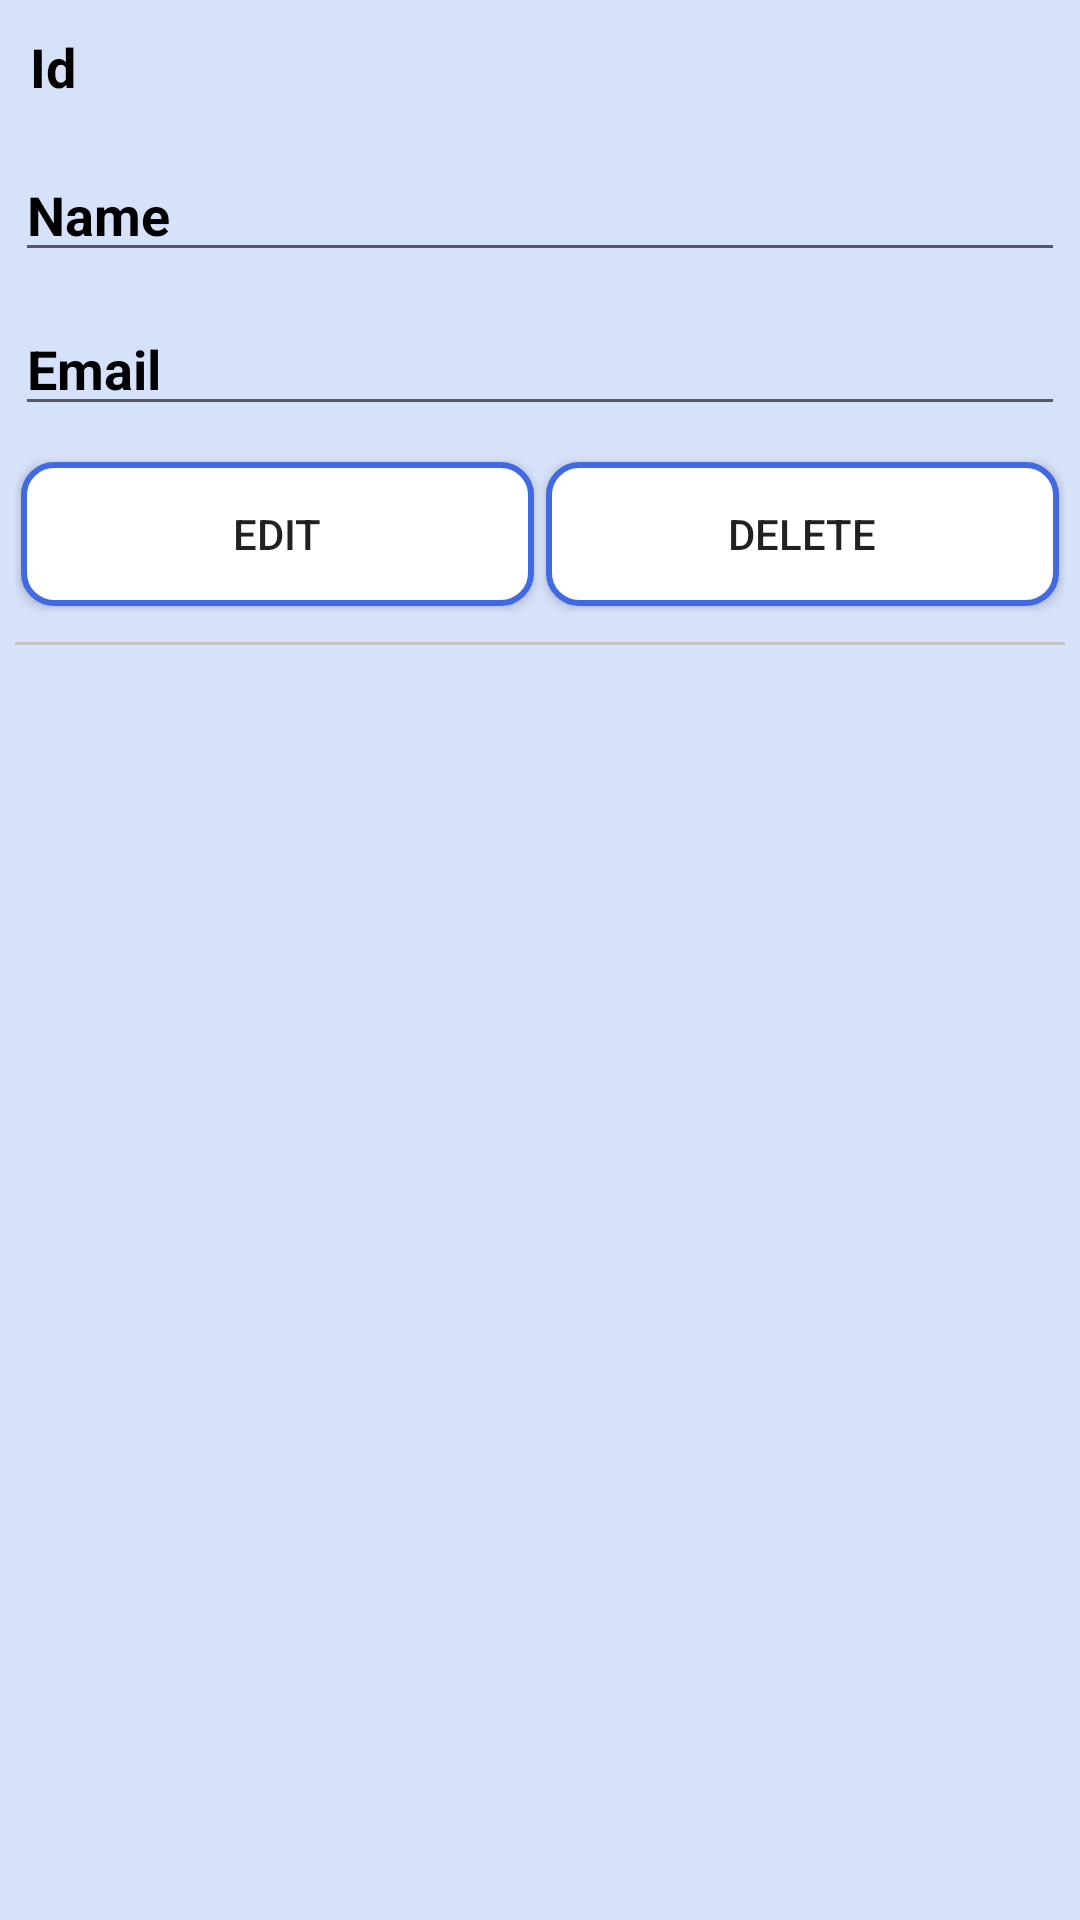

Produce the Android XML layout that renders to this screen, including the resource entries it uses.
<!-- AndroidManifest.xml: application theme Theme.CRUD -->
<!-- res/layout/employee_item_list.xml -->
<?xml version="1.0" encoding="utf-8"?>


<LinearLayout
xmlns:android="http://schemas.android.com/apk/res/android"
android:layout_width="match_parent"
android:orientation="vertical"
    android:background="#D6E1FA"
android:layout_height="wrap_content">

<TextView
    android:textColor="#000"
    android:id="@+id/text_id"
    android:layout_margin="10dp"
    android:textSize="18dp"
    android:text="Id"
    android:textStyle="bold"
    android:layout_width="match_parent"
    android:layout_height="wrap_content"/>

<EditText
    android:textColor="#000"
    android:textStyle="bold"
    android:id="@+id/edittext_name"
    android:text="Name"
    android:layout_margin="5dp"
    android:textSize="18sp"
    android:layout_width="match_parent"
    android:layout_height="wrap_content"/>

<EditText
    android:textColor="#000"
    android:textStyle="bold"
    android:id="@+id/edittext_email"
    android:text="Email"
    android:layout_margin="5dp"
    android:textSize="18sp"
    android:layout_width="match_parent"
    android:layout_height="wrap_content"/>

<LinearLayout
    android:layout_margin="5dp"
    android:orientation="horizontal"
    android:layout_width="match_parent"
    android:layout_height="wrap_content">

    <Button
        android:background="@drawable/custom_input"
        android:id="@+id/button_edit"
        android:layout_weight="2"
        android:text="Edit"
        android:layout_margin="2dp"
        android:layout_width="match_parent"
        android:layout_height="wrap_content"/>

    <Button
        android:layout_margin="2dp"
        android:background="@drawable/custom_input"
        android:id="@+id/button_delete"
        android:layout_weight="2"
        android:text="Delete"
        android:layout_width="match_parent"
        android:layout_height="wrap_content"/>
</LinearLayout>

<View
    android:layout_margin="5dp"
    android:background="#C5C5C5"
    android:layout_width="match_parent"
    android:layout_height="1dp"/>

</LinearLayout>
<!-- resources referenced by this layout -->
<resources>
  <!-- drawable custom_input (drawable) -->
  <?xml version="1.0" encoding="utf-8"?>
  
  <selector xmlns:android="http://schemas.android.com/apk/res/android">
      <item android:state_enabled="true" android:state_focused="true">
          <shape android:shape="rectangle">
              <solid android:color="@android:color/white"/>
              <corners android:radius="10dp"/>
              <stroke android:color="@color/design_default_color_on_primary" android:width="1dp"/>
          </shape>
      </item>
  
      <item android:state_enabled="true" >
          <shape android:shape="rectangle">
              <solid android:color="@android:color/white"/>
              <corners android:radius="10dp"/>
              <stroke android:color="	#4169E1		" android:width="2dp"/>
          </shape>
      </item>
  </selector>
  <style name="Theme.CRUD" parent="Theme.AppCompat.Light.NoActionBar">
          
          <item name="colorPrimary">@color/purple_500</item>
          <item name="colorPrimaryVariant">@color/purple_700</item>
          <item name="colorOnPrimary">@color/white</item>
          
          <item name="colorSecondary">@color/teal_200</item>
          <item name="colorSecondaryVariant">@color/teal_700</item>
          <item name="colorOnSecondary">@color/black</item>
          
          <item name="android:statusBarColor" tools:targetApi="l">?attr/colorPrimaryVariant</item>
          
      </style>
  <!-- not gathered from this repository: default colours our renderer supplied (Android Studio template values) -->
  <color name="purple_500">#FF6200EE</color>
  <color name="purple_700">#FF3700B3</color>
  <color name="teal_200">#FF03DAC5</color>
  <color name="teal_700">#FF018786</color>
  <color name="black">#FF000000</color>
  <color name="white">#FFFFFFFF</color>
</resources>
